The GitHub repository TaiE64/COMP0220-DeepLearning-Coursework-AI-Mushroom-Expert-Group013 contains a labelled image folder "mushroom_species_dataset" with 16 categories: Amanita calyptroderma, Armillaria mellea, Armillaria tabescens, Artomyces pyxidatus, Bolbitius titubans, Boletus pallidus, Boletus rex-veris, Cantharellus californicus, Ganoderma tsugae, Leucoagaricus leucothites, Lycogala epidendrum, Trametes gibbosa, Trametes versicolor, Trichaptum biforme, Tylopilus felleus, Tylopilus rubrobrunneus. Examples follow, each with its label.

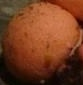
Label: Lycogala epidendrum

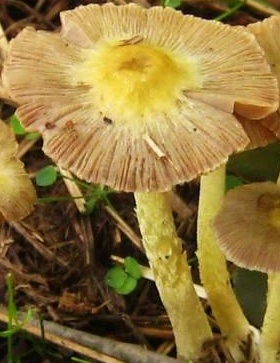
Label: Bolbitius titubans

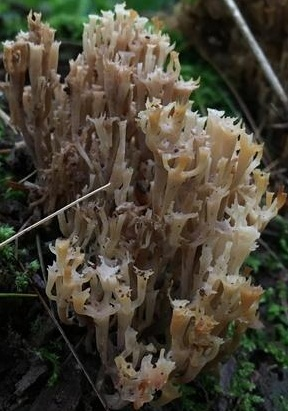
Label: Artomyces pyxidatus

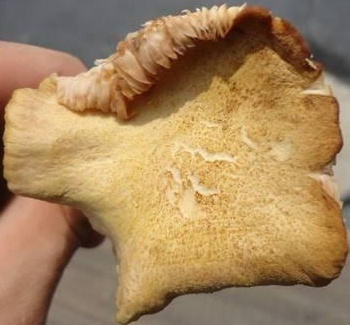
Label: Armillaria tabescens

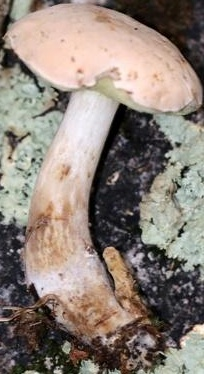
Label: Boletus pallidus

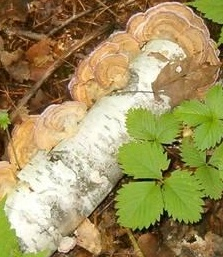
Label: Trichaptum biforme
